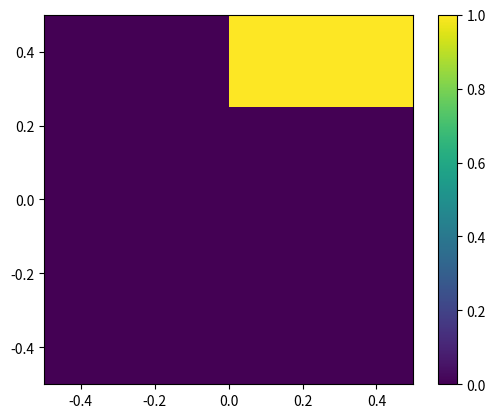

Reproduce this figure in Python.
########################################
# [redacted]
# [redacted]
#                                      #
# Machine Learning for Physicists 2021 #
########################################

#(1)* Implement a network that computes XOR (arbitrary number of hidden layers); 
#meaning: the output should be +1 for y1 y2<0 and 0 otherwise!

import numpy as np # get the "numpy" library for linear algebra
import matplotlib.pyplot as plt


def apply_layer(y_in, w, b, activation): # a function that applies a layer
    z = np.dot(w,y_in) + b # result: the vector of 'z' values, length N1
    if activation=='sigmoid':
        return(1/(1+np.exp(-z)))
    elif activation=='jump':
        return(np.array(z>0,dtype='float'))
    elif activation=='linear':
        return(z)
    elif activation=='reLU':
        return((z>0)*z)

def apply_net(y_in):
    global w1, b1, w2, b2, w3, b3

    print(y_in)
    y1 = apply_layer(y_in, w1, b1, 'reLU')
    print(y1)
    y2 = apply_layer(y1, w2, b2, 'jump')
    print(y2)
    return(y2)



# From input layer to hidden layer:
w1 = np.array([[1,0],[0,-1]]) # random weights: N1xN0
b1 = np.array([0,0]) # biases: N1 vector


# From hidden layer to output layer:
w2 = np.array([[1,-1]]) 
b2 = np.array([0]) 

### Note: this is NOT the most efficient way to do this! (but simple) ###
M = 4 # will create picture of size MxM
y_out = np.zeros([M,M]) # array MxM, to hold the result

for j1 in range(M):
    for j2 in range(M):
        value0 = (float(j1)/M) - 0.5
        value1 = (float(j2)/M) - 0.5
        y_out[j1,j2] = apply_net([value0,value1])[0]

plt.imshow(y_out, origin='lower', extent=(-0.5,0.5,-0.5,0.5))
plt.colorbar()
plt.show()
